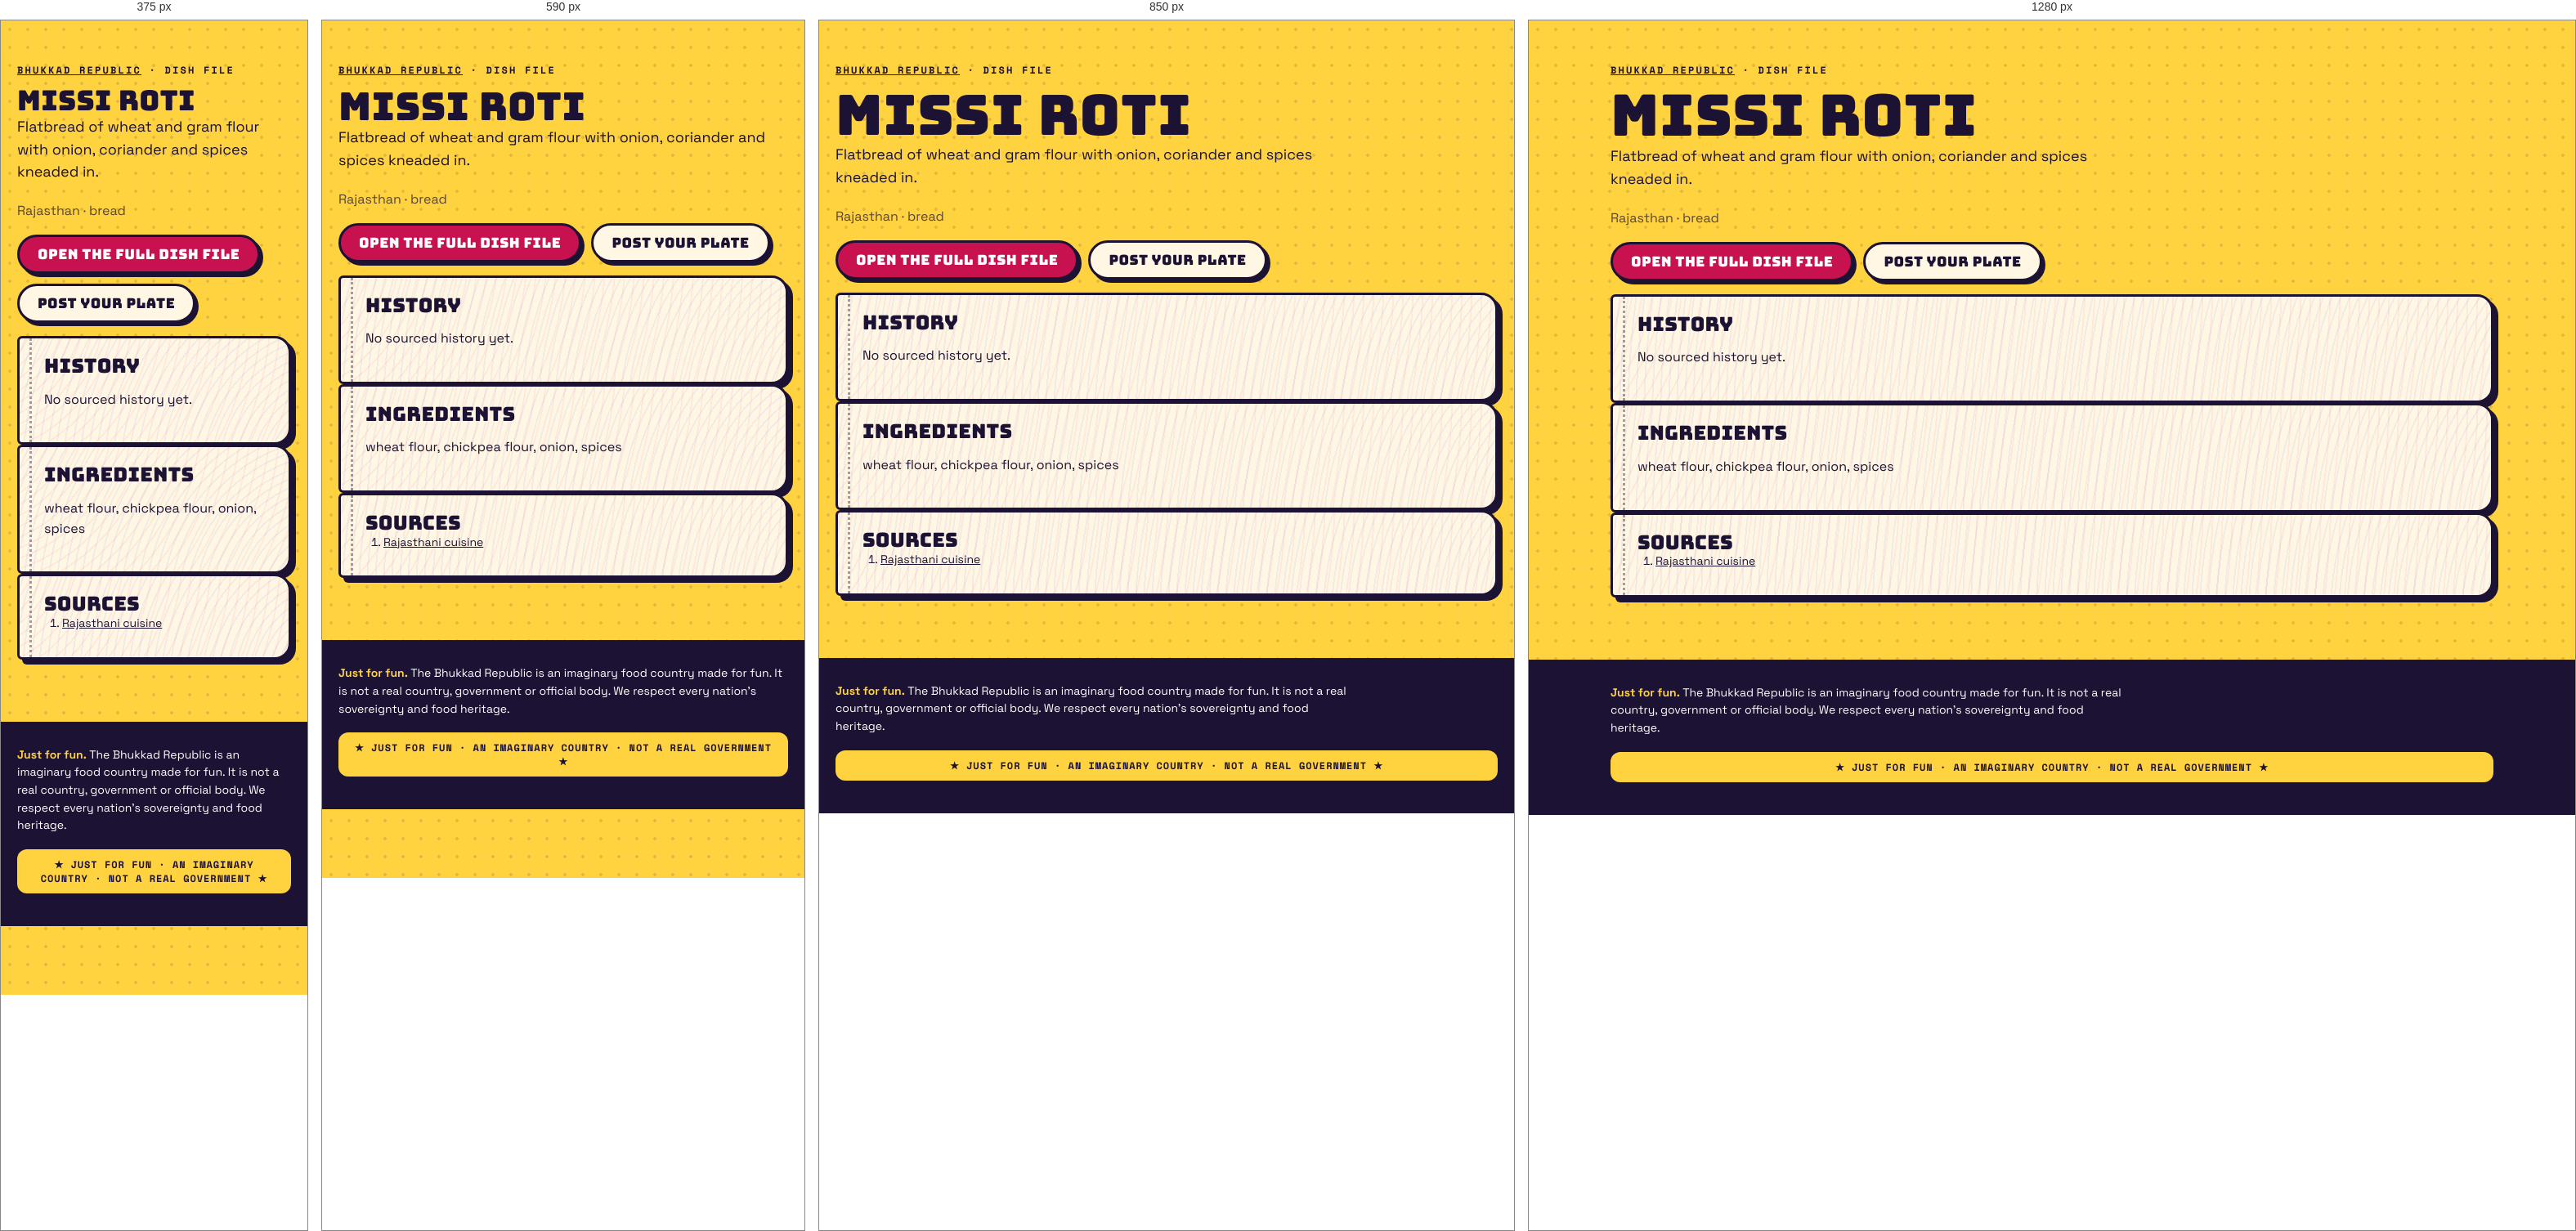
Rendered at 375 px, 590 px, 850 px and 1280 px, left to right.

<!-- file: index.html -->
<!doctype html><html lang="en"><head><meta charset="utf-8"><meta name="viewport" content="width=device-width,initial-scale=1">
<title>Missi roti · dish file · Bhukkad Republic</title><meta name="description" content="Flatbread of wheat and gram flour with onion, coriander and spices kneaded in.">

<meta property="og:type" content="article"><meta property="og:title" content="Missi roti · Bhukkad Republic"><meta property="og:description" content="Flatbread of wheat and gram flour with onion, coriander and spices kneaded in.">
<link rel="icon" href="/favicon.svg" type="image/svg+xml">
<link rel="stylesheet" href="/fonts.css"><link rel="stylesheet" href="/styles.css">
<script type="application/ld+json">{"@context":"https://schema.org","@type":"Article","headline":"Missi roti: history, ingredients and where it comes from","about":"Missi roti","description":"Flatbread of wheat and gram flour with onion, coriander and spices kneaded in.","inLanguage":"en"}</script></head>
<body><main class="wrap pagehead"><p class="kicker"><a href="/">Bhukkad Republic</a> · dish file</p><h1>Missi roti</h1>
<p class="lede">Flatbread of wheat and gram flour with onion, coriander and spices kneaded in.</p><p class="muted">Rajasthan · bread</p>

<p class="cta-row"><a class="btn" href="/#/dish/missi-roti">Open the full dish file</a><a class="btn alt" href="/#/chowk/new?dish=missi-roti">Post your plate</a></p>
<section class="pg"><h2>History</h2><p>No sourced history yet.</p></section>
<section class="pg"><h2>Ingredients</h2><p>wheat flour, chickpea flour, onion, spices</p></section>
<section class="pg"><h2>Sources</h2><ol class="sources"><li><a href="https://en.wikipedia.org/wiki/Rajasthani_cuisine" rel="nofollow noopener">Rajasthani cuisine</a></li></ol></section></main>
<footer class="foot"><div class="wrap"><p class="legalnote"><b>Just for fun.</b> The Bhukkad Republic is an imaginary food country made for fun. It is not a real country, government or official body. We respect every nation's sovereignty and food heritage.</p><div class="fun-tag">★ JUST FOR FUN · AN IMAGINARY COUNTRY · NOT A REAL GOVERNMENT ★</div></div></footer></body></html>

/* @media block from styles.css */
@media (max-width: 520px) { .top nav a { padding: 8px 8px; font-size: 11.5px; } .brand-txt { display: none; } }

/* @media block from styles.css */
@media (min-width: 900px) { .hero { grid-template-columns: 1.15fr .85fr; padding-top: 56px; } }

/* @media block from styles.css */
@media (min-width: 760px) { .news { grid-template-columns: repeat(3, 1fr); } .news .lead { grid-column: span 2; } }

/* @media block from styles.css */
@media (max-width: 520px) { .board-head, .row { grid-template-columns: 44px 1fr 44px 0; } .board-head > :last-child, .row > :last-child { display: none; } .row { font-size: 14px; } }

/* @media block from styles.css */
@media (min-width: 800px) { .stats { grid-template-columns: repeat(4, 1fr); } }

/* @media block from styles.css */
@media (min-width: 620px) { .id-grid { grid-template-columns: 170px 1fr; } }

/* @media block from styles.css */
@media (min-width: 560px) { .visas { grid-template-columns: 1fr 1fr; } }

/* @media block from styles.css */
@media (min-width: 560px) { .claim .sides { grid-template-columns: 1fr 1fr; } }

/* @media block from styles.css */
@media (min-width: 760px) { .passes { grid-template-columns: 1fr 1fr; } }

/* @media block from styles.css */
@media (min-width: 900px) { .hero { grid-template-columns: minmax(0, 1.15fr) minmax(0, .85fr); } }

/* @media block from styles.css */
@media (min-width: 560px) { .visas { grid-template-columns: repeat(2, minmax(0, 1fr)); } }

/* @media block from styles.css */
@media (min-width: 620px) { .id-grid { grid-template-columns: 170px minmax(0, 1fr); } }

/* @media block from styles.css */
@media (min-width: 760px) { .news { grid-template-columns: repeat(3, minmax(0, 1fr)); } .passes { grid-template-columns: repeat(2, minmax(0, 1fr)); } }

/* @media block from styles.css */
@media (min-width: 800px) { .stats { grid-template-columns: repeat(4, minmax(0, 1fr)); } }

/* @media block from styles.css */
@media (max-width: 799px) { .stats { grid-template-columns: repeat(2, minmax(0, 1fr)); } }

/* @media block from styles.css */
@media (max-width: 560px) {
  .claim .stamp { position: static; display: inline-flex; margin: 0 0 8px; }
  .claim .when { padding-right: 0; min-height: 0; }
  .claim { display: flex; flex-direction: column; align-items: flex-start; }
  .claim .when, .claim p, .claim .sides, .claim .pen { align-self: stretch; }
  .claim .stamp { order: -1; }
}

/* @media block from styles.css */
@media (min-width: 760px) { .quiz-teaser { grid-template-columns: minmax(0, 1fr) auto; padding: 34px; } }

/* @media block from styles.css */
@media (max-width: 520px) { .top nav a { padding: 8px 7px; font-size: 11px; letter-spacing: .02em; } }

/* @media block from styles.css */
@media (min-width: 700px) { .modes { grid-template-columns: repeat(2, minmax(0, 1fr)); } }

/* @media block from styles.css */
@media (min-width: 521px) { .board-head, .row { grid-template-columns: 56px 1fr 64px 120px; } }

/* @media block from styles.css */
@media (min-width: 720px) { .brand-txt { display: block; } }

/* @media block from styles.css */
@media (max-width: 520px) { .top nav .lg { display: none; } .top nav a { padding: 8px 6px; } .top nav .parl { width: 34px; height: 34px; margin-left: 2px; } }

/* @media block from styles.css */
@media (min-width: 900px) { .seal-pos { left: -26px; top: -34px; } }

/* @media block from styles.css */
@media (min-width: 640px) { .republic-facts { grid-template-columns: repeat(2, minmax(0, 1fr)); } }

/* @media block from styles.css */
@media (min-width: 960px) { .republic-facts { grid-template-columns: repeat(3, minmax(0, 1fr)); } }

/* @media block from styles.css */
@media (min-width: 640px) { .foot-grid { grid-template-columns: auto minmax(0, 1fr); } }

/* @media block from styles.css */
@media (min-width: 640px) { .two { grid-template-columns: repeat(2, minmax(0, 1fr)); } }

/* @media block from styles.css */
@media (min-width: 900px) { .seal-pos { left: -30px; right: auto; top: -34px; } .seal-pos .seal { width: 108px; height: 108px; } }

/* @media block from styles.css */
@media (min-width: 900px) { .chowk-grid { grid-template-columns: minmax(0, 1fr) 300px; } .side-col { position: sticky; top: 84px; } }

/* @media block from styles.css */
@media (min-width: 760px) { .minis { grid-template-columns: repeat(3, minmax(0, 1fr)); } }

/* @media block from styles.css */
@media (min-width: 760px) { .two-col { grid-template-columns: repeat(2, minmax(0, 1fr)); } }

/* @media block from styles.css */
@media (max-width: 720px) {
  body { padding-bottom: 84px; }
  .top nav .nav-chowk, .top nav .nav-counter, .top nav .nav-parl { display: none; }
  .tabbar { position: fixed; left: 10px; right: 10px; bottom: max(10px, env(safe-area-inset-bottom)); z-index: 45; display: flex; justify-content: space-around; align-items: center;
    background: var(--ink); border-radius: 999px; padding: 8px 6px; box-shadow: 4px 4px 0 var(--pink); border: 3px solid var(--ink); }
  .tabbar a { display: grid; justify-items: center; gap: 2px; color: #cfc8ee; text-decoration: none; font: 700 10px var(--mono); text-transform: uppercase; padding: 4px 10px; min-width: 52px; }
  .tabbar a[data-on] { color: var(--yellow); }
  .tabbar .plus { background: var(--pink); color: #fff; border-radius: 50%; width: 54px; height: 54px; min-width: 0; padding: 0; margin-top: -26px; border: 3px solid var(--ink); display: grid; place-items: center; box-shadow: 3px 3px 0 var(--yellow); }
  .toast { bottom: 96px; }
}

/* @media block from styles.css */
@media (min-width: 721px) { .tabbar { display: none !important; } }

/* @media block from styles.css */
@media (max-width: 720px) {
  .top nav .nav-explore, .top nav .nav-chowk, .top nav .nav-me { display: none; }
  .top nav .nav-parl, .top nav .nav-fun { display: inline-flex; }
}

/* @media block from styles.css */
@media (min-width: 700px) { .hub { grid-template-columns: repeat(2, minmax(0, 1fr)); } }

/* @media block from styles.css */
@media (min-width: 560px) { .passcard { grid-template-columns: 130px minmax(0, 1fr); } .passcard .mrz { grid-column: 1 / -1; } }

/* @media block from styles.css */
@media (min-width: 700px) { .cabgrid { grid-template-columns: repeat(2, minmax(0, 1fr)); } }

/* @media block from styles.css */
@media (max-width: 720px) { .totop { bottom: 100px; } }

/* @media block from styles.css */
@media (min-width: 760px) { .doors { grid-template-columns: repeat(3, minmax(0, 1fr)); } }

/* @media block from styles.css */
@media (max-width: 520px) { .commander { flex-direction: column; align-items: flex-start; } .commander h2 { font-size: 26px; } }